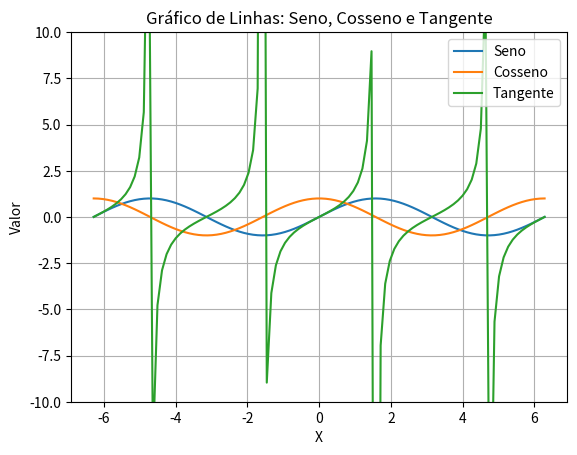

Reproduce this figure in Python.
import matplotlib.pyplot as plt
import numpy as np

x = np.linspace(-2 * np.pi, 2 * np.pi, 100)
seno = np.sin(x)
cosseno = np.cos(x)
tangente = np.tan(x)

plt.plot(x, seno, label='Seno')
plt.plot(x, cosseno, label='Cosseno')
plt.plot(x, tangente, label='Tangente')
plt.ylim(-10, 10)
plt.title('Gráfico de Linhas: Seno, Cosseno e Tangente')
plt.xlabel('X')
plt.ylabel('Valor')
plt.legend()
plt.grid()
plt.show()
